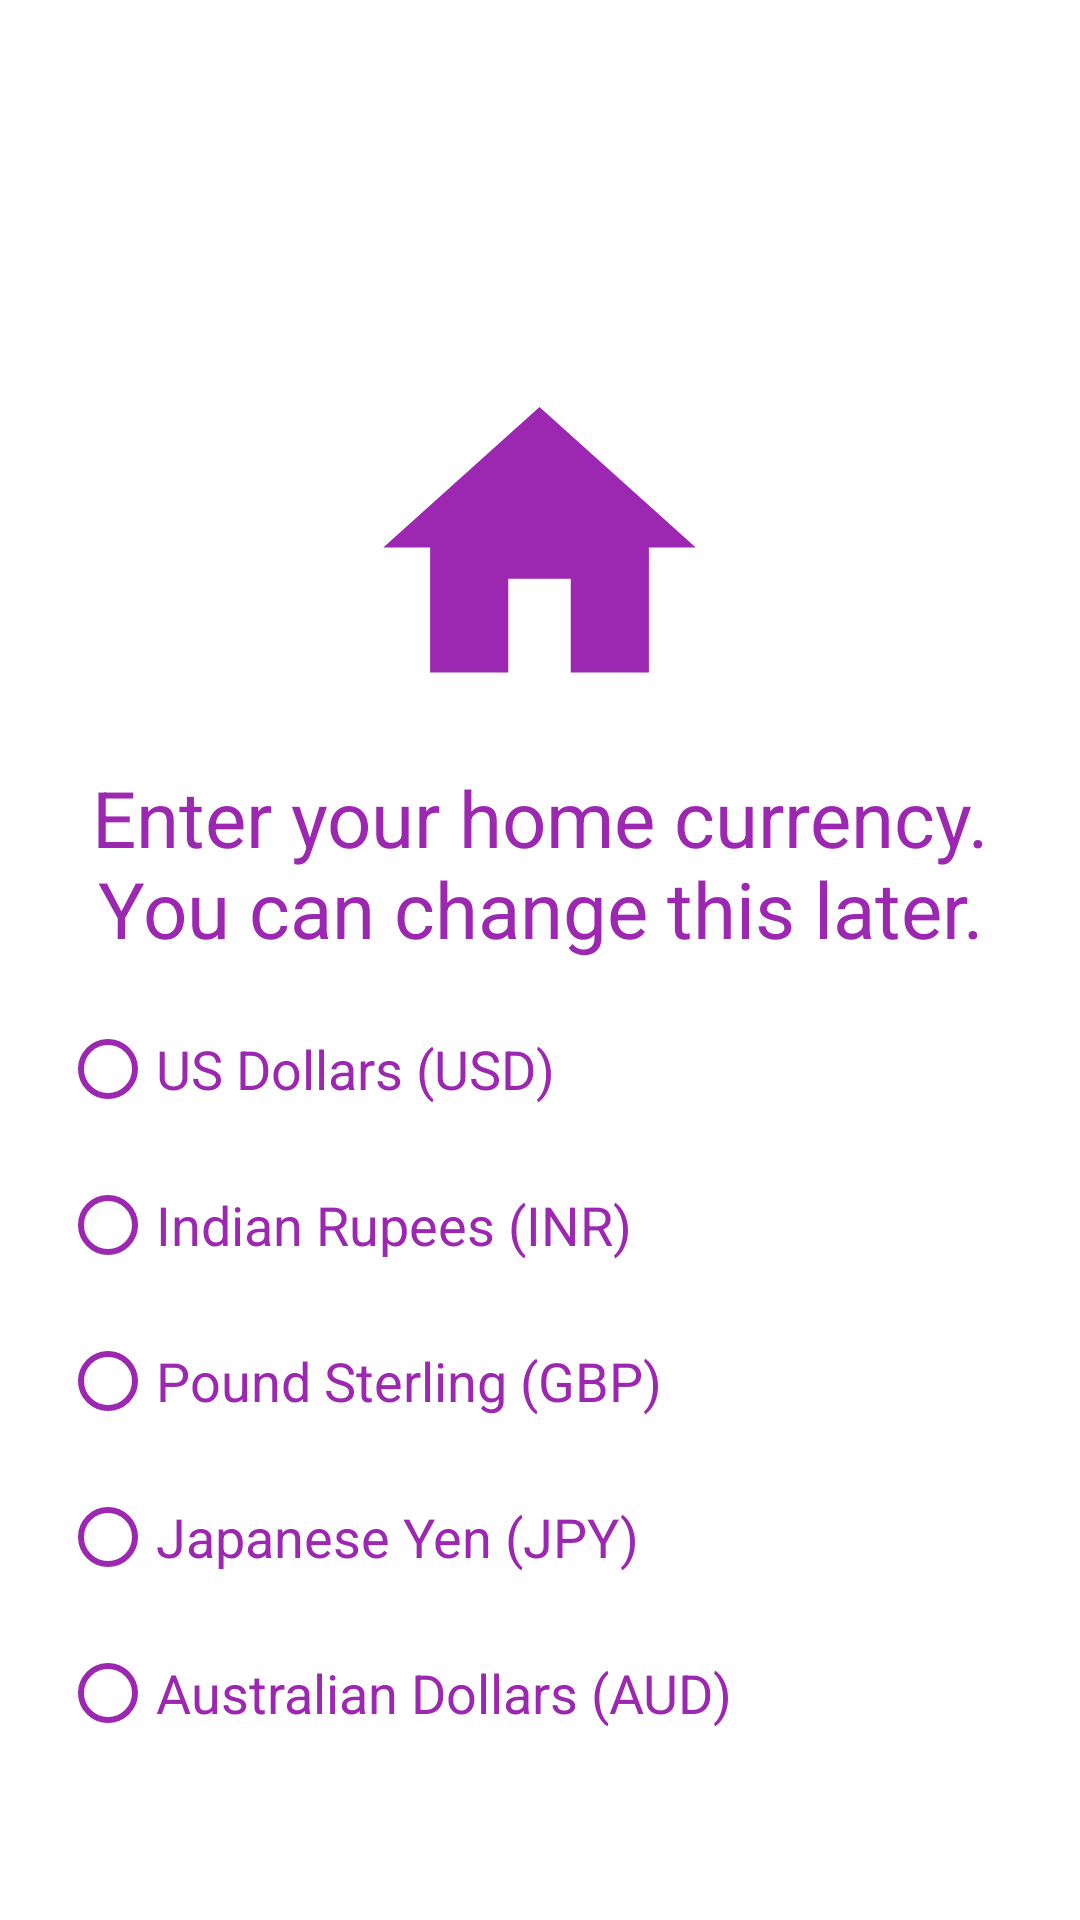

Reconstruct the res/layout file that produces this screen, plus the resources it refers to.
<!-- AndroidManifest.xml: application theme AppTheme -->
<!-- res/layout/layout_home_currency.xml -->
<?xml version="1.0" encoding="utf-8"?>
<LinearLayout xmlns:android="http://schemas.android.com/apk/res/android"
    android:orientation="vertical" android:layout_width="match_parent"
    android:layout_height="match_parent"
    android:padding="20dp"
    android:background="#FFF">

    <ImageView
        android:layout_width="wrap_content"
        android:layout_height="wrap_content"
        android:layout_gravity="center"
        android:layout_marginTop="100dp"
        android:src="@drawable/ic_home_black_24dp"/>

    <TextView
        android:layout_width="wrap_content"
        android:layout_height="wrap_content"
        android:text="Enter your home currency. You can change this later."
        android:textSize="26sp"
        android:textAlignment="center"
        android:layout_gravity="center"
        android:layout_marginTop="10dp"
        android:textColor="#9C27B0"/>

    <RadioGroup
        android:layout_width="match_parent"
        android:layout_height="wrap_content"
        android:id="@+id/rghome"
        android:layout_marginTop="20dp">
        <RadioButton
            android:layout_width="match_parent"
            android:layout_height="wrap_content"
            android:text="US Dollars (USD)"
            android:id="@+id/homeusd"
            android:textSize="18dp"
            android:textColor="#9C27B0"
            android:layout_marginBottom="20dp"
            android:buttonTint="#9C27B0"/>
        <RadioButton
            android:layout_width="match_parent"
            android:layout_height="wrap_content"
            android:text="Indian Rupees (INR)"
            android:id="@+id/homeinr"
            android:textSize="18dp"
            android:textColor="#9C27B0"
            android:layout_marginBottom="20dp"
            android:buttonTint="#9C27B0"/>
        <RadioButton
            android:layout_width="match_parent"
            android:layout_height="wrap_content"
            android:text="Pound Sterling (GBP)"
            android:id="@+id/homegbp"
            android:textSize="18dp"
            android:textColor="#9C27B0"
            android:layout_marginBottom="20dp"
            android:buttonTint="#9C27B0"/>
        <RadioButton
            android:layout_width="match_parent"
            android:layout_height="wrap_content"
            android:text="Japanese Yen (JPY)"
            android:id="@+id/homejpy"
            android:textSize="18dp"
            android:textColor="#9C27B0"
            android:layout_marginBottom="20dp"
            android:buttonTint="#9C27B0"/>
        <RadioButton
            android:layout_width="match_parent"
            android:layout_height="wrap_content"
            android:text="Australian Dollars (AUD)"
            android:id="@+id/homeaud"
            android:textSize="18dp"
            android:textColor="#9C27B0"
            android:layout_marginBottom="20dp"
            android:buttonTint="#9C27B0"/>

    </RadioGroup>


</LinearLayout>
<!-- resources referenced by this layout -->
<resources>
  <!-- drawable ic_home_black_24dp (drawable) -->
  <vector android:height="125dp" android:viewportHeight="24.0"
      android:viewportWidth="24.0" android:width="125dp" xmlns:android="http://schemas.android.com/apk/res/android">
      <path android:fillColor="#9C27B0" android:pathData="M10,20v-6h4v6h5v-8h3L12,3 2,12h3v8z"/>
  </vector>
  <style name="AppTheme" parent="Theme.AppCompat.Light.DarkActionBar">
          
          <item name="colorPrimary">@color/primary</item>
          <item name="colorPrimaryDark">@color/primary_dark</item>
          <item name="colorAccent">@color/accent</item>
      </style>
  <color name="primary">#FFC107</color>
  <color name="primary_dark">#FFA000</color>
  <color name="accent">#536DFE</color>
</resources>
